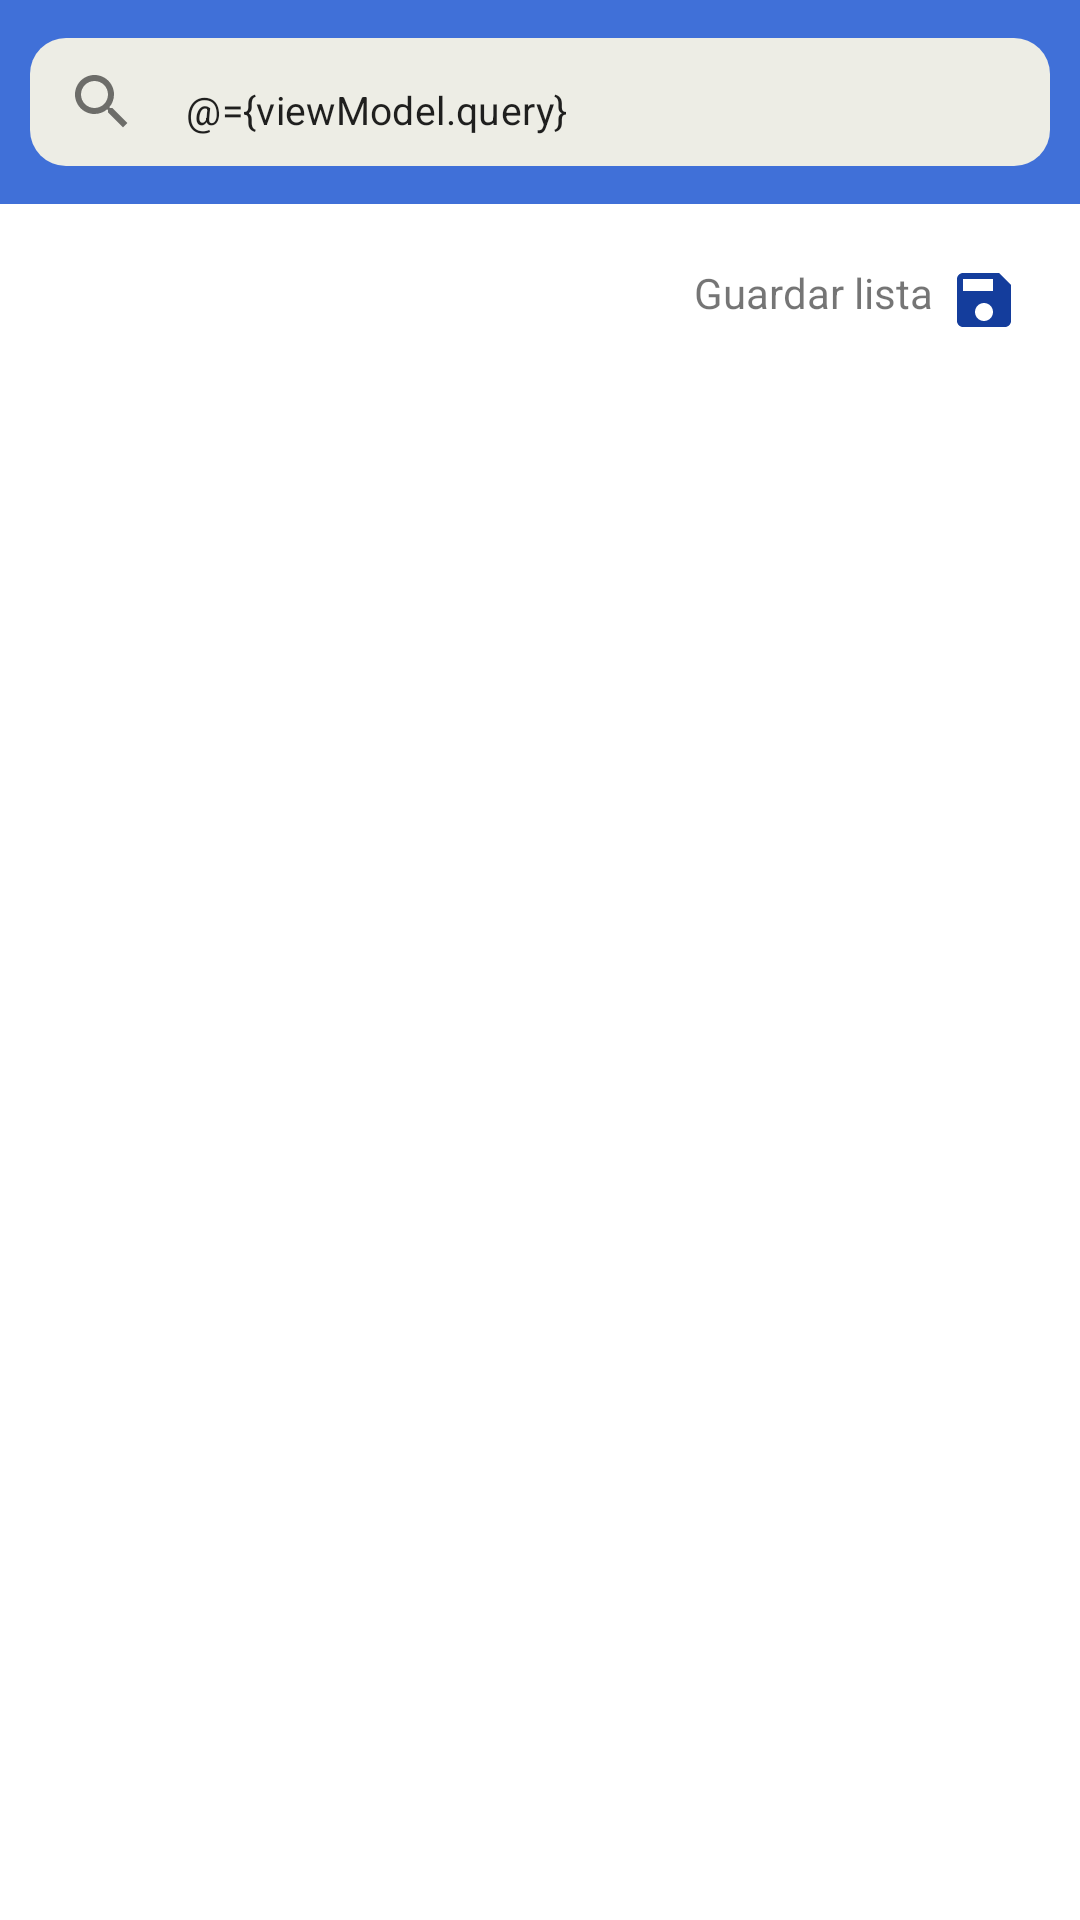

The Android layout XML behind this screen, and the referenced resources:
<!-- AndroidManifest.xml: application theme Theme.WaltmartChallenge -->
<!-- res/layout/fragment_home.xml -->
<?xml version="1.0" encoding="utf-8"?>
<layout xmlns:android="http://schemas.android.com/apk/res/android"
  xmlns:app="http://schemas.android.com/apk/res-auto"
  xmlns:tools="http://schemas.android.com/tools">

  <androidx.constraintlayout.widget.ConstraintLayout
    android:layout_width="match_parent"
    android:layout_height="match_parent"
    tools:context=".home.view.HomeFragment">

    <TextView
      android:id="@+id/tv_save"
      android:layout_width="wrap_content"
      android:layout_height="wrap_content"
      android:layout_margin="@dimen/common_dimen_20dp"
      android:drawablePadding="@dimen/common_dimen_5dp"
      android:onClick="@{()->viewInteraction.saveItems()}"
      android:src="@drawable/ic_save_24"
      android:text="@string/save_label"
      android:visibility="@{viewModel.saveButtonVisible ? View.VISIBLE :View.GONE}"
      app:drawableEndCompat="@drawable/ic_save_24"
      app:layout_constraintEnd_toEndOf="parent"
      app:layout_constraintTop_toBottomOf="@+id/ll" />


    <androidx.appcompat.widget.LinearLayoutCompat
      android:id="@+id/ll"
      android:layout_width="match_parent"
      android:layout_height="wrap_content"
      android:background="@color/blue_waltmart"
      android:orientation="horizontal"
      app:layoutManager="androidx.recyclerview.widget.LinearLayoutManager"
      app:layout_constraintEnd_toEndOf="parent"
      app:layout_constraintStart_toStartOf="parent"
      app:layout_constraintTop_toTopOf="parent">

      <com.google.android.material.textfield.TextInputLayout
        android:id="@+id/til"
        style="@style/CustomTextInputLayout"
        android:layout_width="match_parent"
        android:layout_height="wrap_content"
        android:layout_marginHorizontal="@dimen/common_dimen_10dp"
        android:layout_marginVertical="@dimen/common_dimen_10dp"
        app:hintAnimationEnabled="true"
        app:hintEnabled="false"
        app:layout_constraintEnd_toEndOf="parent"
        app:layout_constraintStart_toStartOf="parent"
        app:layout_constraintTop_toTopOf="parent"
        app:startIconDrawable="@drawable/ic_search_gray_24">


        <com.google.android.material.textfield.TextInputEditText
          android:id="@+id/et"
          android:layout_width="match_parent"
          android:layout_height="wrap_content"
          android:paddingTop="@dimen/common_dimen_15dp"
          android:hint="@string/find_label"
          android:imeOptions="actionSearch"
          android:importantForAutofill="no"
          android:inputType="text"
          android:maxLines="1"
          android:text="@={viewModel.query}"
          android:textSize="13sp" />
      </com.google.android.material.textfield.TextInputLayout>

    </androidx.appcompat.widget.LinearLayoutCompat>


    <androidx.recyclerview.widget.RecyclerView
      android:id="@+id/rv"
      android:layout_width="match_parent"
      android:layout_height="0dp"
      android:layout_marginTop="@dimen/common_dimen_20dp"
      android:orientation="vertical"
      app:layoutManager="androidx.recyclerview.widget.LinearLayoutManager"
      app:layout_constraintBottom_toBottomOf="parent"
      app:layout_constraintEnd_toEndOf="parent"
      app:layout_constraintStart_toStartOf="parent"
      app:layout_constraintTop_toBottomOf="@+id/tv_save"
      tools:listitem="@layout/layout_common_item" />
  </androidx.constraintlayout.widget.ConstraintLayout>
  <data>

    <import type="android.view.View" />
    <variable
      name="viewInteraction"
      type="com.goodaysolutions.waltmartchallenge.home.view.definition.HomeView" />

    <variable
      name="viewModel"
      type="com.goodaysolutions.waltmartchallenge.home.viewmodel.HomeViewModel" />
  </data>
</layout>
<!-- res/layout/layout_common_item.xml (included above) -->
<?xml version="1.0" encoding="utf-8"?>
<layout xmlns:android="http://schemas.android.com/apk/res/android"
  xmlns:app="http://schemas.android.com/apk/res-auto"
  xmlns:tools="http://schemas.android.com/tools">
  <com.google.android.material.card.MaterialCardView
    android:id="@+id/cv"
    android:layout_width="match_parent"
    android:layout_height="wrap_content"
    android:layout_marginHorizontal="10dp"
    android:layout_marginVertical="5dp"
    app:cardCornerRadius="10dp"
    app:cardElevation="5dp"
    app:rippleColor="@color/yellow_waltmart">
    <androidx.constraintlayout.widget.ConstraintLayout
      android:id="@+id/container"
      android:layout_width="match_parent"
      android:layout_height="wrap_content">

      <ImageView
        android:id="@+id/iv"
        android:layout_width="56dp"
        android:layout_height="56dp"
        android:layout_marginHorizontal="15dp"
        android:layout_marginVertical="12dp"
        android:adjustViewBounds="true"
        android:contentDescription="@string/image_description_content"
        app:layout_constraintBottom_toBottomOf="parent"
        app:layout_constraintStart_toStartOf="parent"
        app:layout_constraintTop_toTopOf="parent"
        tools:src="@mipmap/ic_launcher" />

      <TextView
        android:id="@+id/tv_value"
        android:layout_width="0dp"
        android:layout_height="wrap_content"
        android:layout_marginStart="15dp"
        android:layout_marginEnd="20dp"
        app:layout_constraintBottom_toBottomOf="@+id/iv"
        app:layout_constraintEnd_toEndOf="parent"
        app:layout_constraintStart_toEndOf="@+id/iv"
        app:layout_constraintTop_toTopOf="@+id/iv"
        tools:text="@string/home_item_label_dummy" />

    </androidx.constraintlayout.widget.ConstraintLayout>
  </com.google.android.material.card.MaterialCardView>
</layout>
<!-- resources referenced by this layout -->
<resources>
  <color name="blue_waltmart">#4070D8</color>
  <color name="yellow_waltmart">#F0C038</color>
  <dimen name="common_dimen_10dp">10dp</dimen>
  <dimen name="common_dimen_15dp">15dp</dimen>
  <dimen name="common_dimen_20dp">20dp</dimen>
  <dimen name="common_dimen_5dp">5dp</dimen>
  <!-- drawable ic_save_24 (drawable) -->
  <vector android:height="24dp" android:tint="#143D9C"
      android:viewportHeight="24" android:viewportWidth="24"
      android:width="24dp" xmlns:android="http://schemas.android.com/apk/res/android">
      <path android:fillColor="@android:color/white" android:pathData="M17,3L5,3c-1.11,0 -2,0.9 -2,2v14c0,1.1 0.89,2 2,2h14c1.1,0 2,-0.9 2,-2L21,7l-4,-4zM12,19c-1.66,0 -3,-1.34 -3,-3s1.34,-3 3,-3 3,1.34 3,3 -1.34,3 -3,3zM15,9L5,9L5,5h10v4z"/>
  </vector>
  <!-- drawable ic_search_gray_24 (drawable) -->
  <vector android:height="24dp" android:tint="#BAB0B0"
      android:viewportHeight="24" android:viewportWidth="24"
      android:width="24dp" xmlns:android="http://schemas.android.com/apk/res/android">
      <path android:fillColor="@android:color/white" android:pathData="M15.5,14h-0.79l-0.28,-0.27C15.41,12.59 16,11.11 16,9.5 16,5.91 13.09,3 9.5,3S3,5.91 3,9.5 5.91,16 9.5,16c1.61,0 3.09,-0.59 4.23,-1.57l0.27,0.28v0.79l5,4.99L20.49,19l-4.99,-5zM9.5,14C7.01,14 5,11.99 5,9.5S7.01,5 9.5,5 14,7.01 14,9.5 11.99,14 9.5,14z"/>
  </vector>
  <!-- mipmap ic_launcher: png bitmap (mipmap-hdpi, 2028 bytes) -->
  <string name="find_label">Buscar ...</string>
  <string name="home_item_label_dummy">Under Armor Charged Aurora\n<b>$978</b></string>
  <string name="image_description_content">Image Description generic</string>
  <string name="save_label">Guardar lista</string>
  <style name="CustomTextInputLayout" parent="Widget.MaterialComponents.TextInputLayout.FilledBox">
      <item name="android:layout_width">match_parent</item>
      <item name="android:layout_height">wrap_content</item>
      <item name="android:textSize">14sp</item>
  
      <item name="expandedHintEnabled">true</item>
  
      <item name="hintEnabled">true</item>
      <item name="hintAnimationEnabled">true</item>
  
      <item name="colorPrimary">@color/blue_waltmart</item>
      <item name="colorControlNormal">@color/black</item>
      <item name="colorControlActivated">@color/yellow_waltmart</item>
      <item name="colorControlHighlight">@color/yellow_waltmart</item>
  
      <item name="colorOnPrimary">@color/black</item>
      <item name="hintTextColor">@color/blue_waltmart</item>
      <item name="android:textColorHint">@color/gray</item>
  
      <item name="boxStrokeWidth">@dimen/common_dimen_0dp</item>
      <item name="boxStrokeWidthFocused">@dimen/common_dimen_0dp</item>
  
      <item name="boxBackgroundColor">@color/gray_soft</item>
      <item name="boxCornerRadiusBottomEnd">@dimen/common_dimen_12dp</item>
      <item name="boxCornerRadiusBottomStart">@dimen/common_dimen_12dp</item>
      <item name="boxCornerRadiusTopEnd">@dimen/common_dimen_12dp</item>
      <item name="boxCornerRadiusTopStart">@dimen/common_dimen_12dp</item>
    </style>
  <style name="Theme.WaltmartChallenge" parent="Theme.MaterialComponents.Light.NoActionBar">
      
      <item name="colorPrimary">@color/blue_waltmart</item>
      <item name="colorPrimaryVariant">@color/yellow_waltmart</item>
      <item name="colorOnPrimary">@color/white</item>
      
      <item name="colorSecondary">@color/yellow_waltmart</item>
      <item name="colorSecondaryVariant">@color/yellow_waltmart</item>
      <item name="colorOnSecondary">@color/black</item>
      
      <item name="android:statusBarColor">@color/blue_waltmart</item>
      
    </style>
  <color name="black">#FF000000</color>
  <color name="gray">#FF757470</color>
  <dimen name="common_dimen_0dp">0dp</dimen>
  <color name="gray_soft">#EDEDE5</color>
  <dimen name="common_dimen_12dp">12dp</dimen>
  <color name="white">#FFFFFFFF</color>
</resources>
